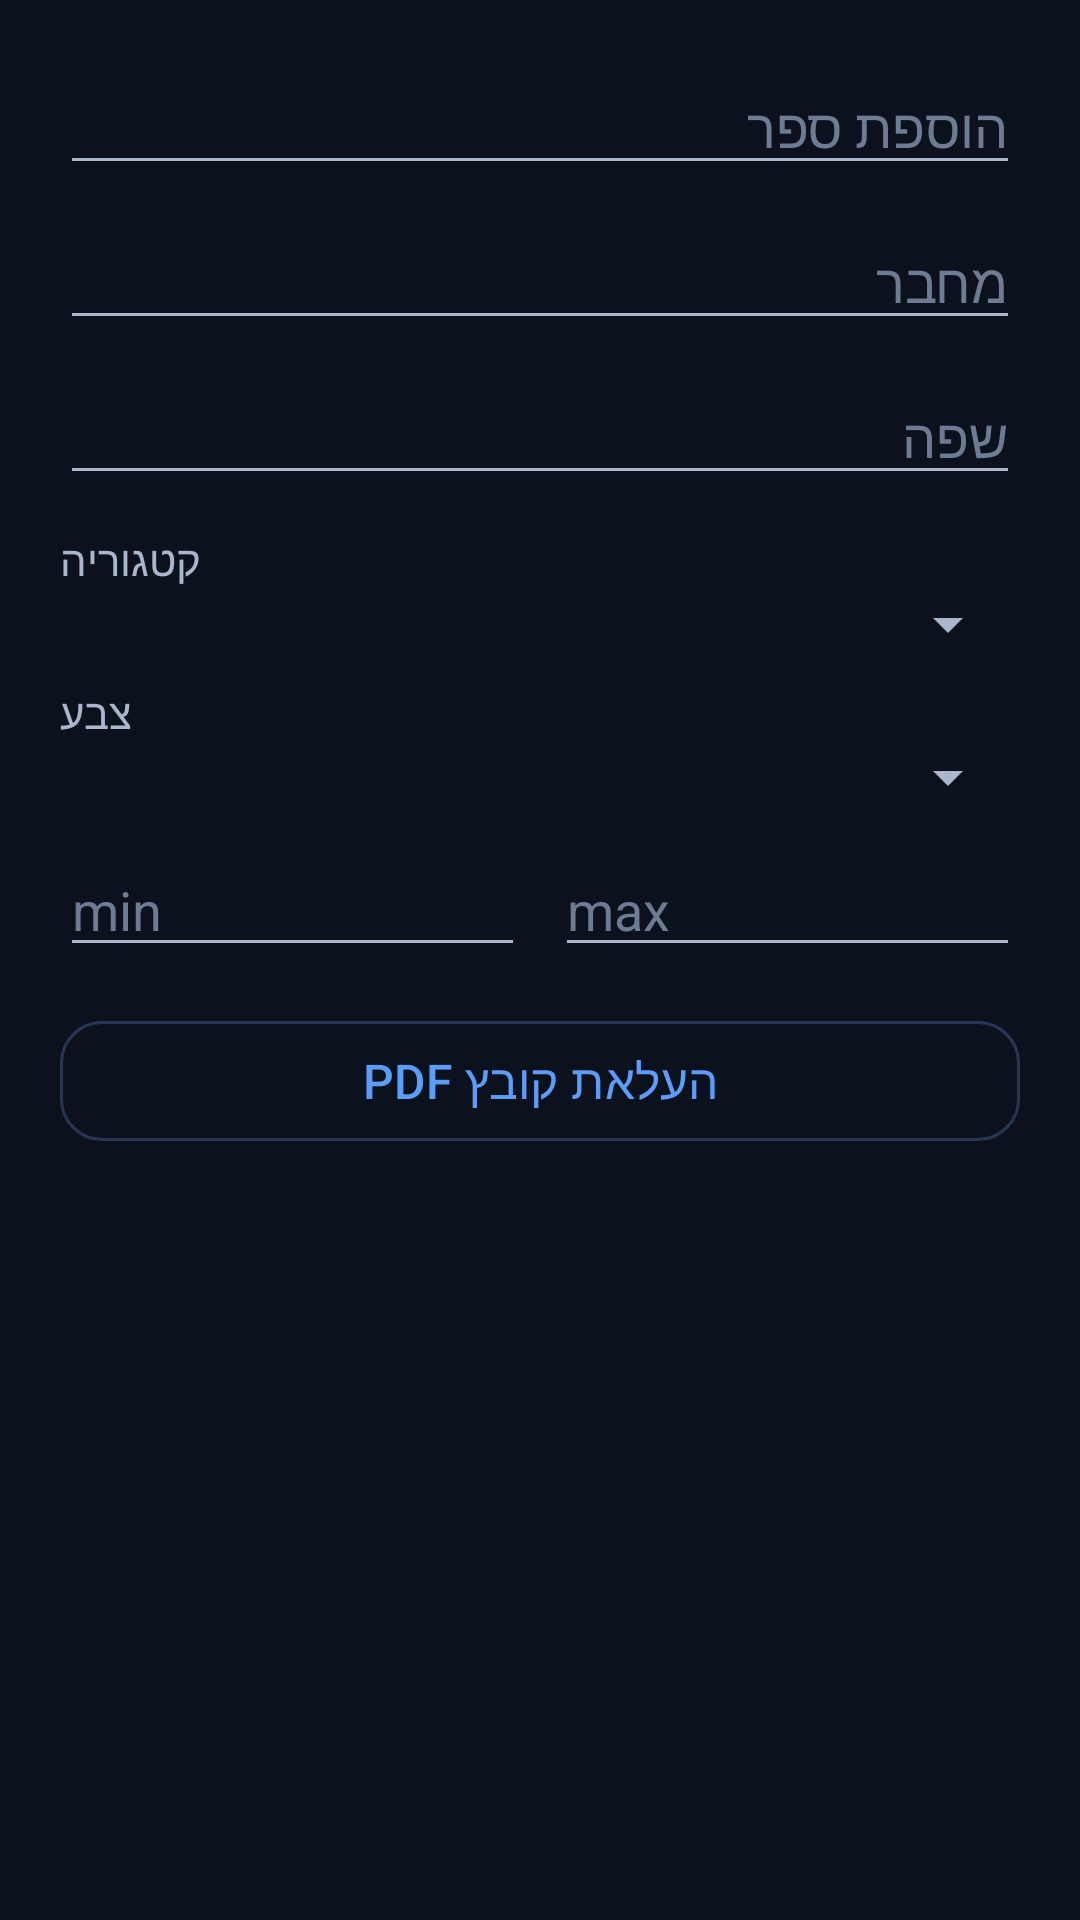

Produce the Android XML layout that renders to this screen, including the resource entries it uses.
<!-- AndroidManifest.xml: application theme Theme.PTChess -->
<!-- res/layout/dialog_add_book.xml -->
<?xml version="1.0" encoding="utf-8"?>
<ScrollView xmlns:android="http://schemas.android.com/apk/res/android"
    android:layout_width="match_parent"
    android:layout_height="wrap_content">

    <LinearLayout
        android:layout_width="match_parent"
        android:layout_height="wrap_content"
        android:orientation="vertical"
        android:padding="20dp">

        <EditText
            android:id="@+id/bookTitle"
            android:layout_width="match_parent"
            android:layout_height="wrap_content"
            android:hint="@string/add_book"
            android:maxLength="120"
            android:inputType="text"
            android:textColor="@color/text_primary"
            android:textColorHint="@color/text_muted"
            android:importantForAutofill="no" />

        <EditText
            android:id="@+id/bookAuthor"
            android:layout_width="match_parent"
            android:layout_height="wrap_content"
            android:layout_marginTop="10dp"
            android:hint="@string/book_author"
            android:maxLength="80"
            android:inputType="text"
            android:textColor="@color/text_primary"
            android:textColorHint="@color/text_muted"
            android:importantForAutofill="no" />

        <EditText
            android:id="@+id/bookLanguage"
            android:layout_width="match_parent"
            android:layout_height="wrap_content"
            android:layout_marginTop="10dp"
            android:hint="@string/book_language"
            android:maxLength="40"
            android:inputType="text"
            android:textColor="@color/text_primary"
            android:textColorHint="@color/text_muted"
            android:importantForAutofill="no" />

        <TextView
            android:layout_width="wrap_content"
            android:layout_height="wrap_content"
            android:layout_marginTop="12dp"
            android:text="@string/book_category"
            android:textColor="@color/text_secondary" />

        <Spinner
            android:id="@+id/bookCategory"
            android:layout_width="match_parent"
            android:layout_height="wrap_content" />

        <TextView
            android:layout_width="wrap_content"
            android:layout_height="wrap_content"
            android:layout_marginTop="8dp"
            android:text="@string/book_side"
            android:textColor="@color/text_secondary" />

        <Spinner
            android:id="@+id/bookSide"
            android:layout_width="match_parent"
            android:layout_height="wrap_content" />

        <LinearLayout
            android:layout_width="match_parent"
            android:layout_height="wrap_content"
            android:orientation="horizontal"
            android:layout_marginTop="10dp">

            <EditText
                android:id="@+id/ratingMin"
                android:layout_width="0dp"
                android:layout_height="wrap_content"
                android:layout_weight="1"
                android:hint="min"
                android:inputType="number"
                android:maxLength="4"
                android:textColor="@color/text_primary"
                android:textColorHint="@color/text_muted"
                android:importantForAutofill="no" />

            <EditText
                android:id="@+id/ratingMax"
                android:layout_width="0dp"
                android:layout_height="wrap_content"
                android:layout_weight="1"
                android:layout_marginStart="10dp"
                android:hint="max"
                android:inputType="number"
                android:maxLength="4"
                android:textColor="@color/text_primary"
                android:textColorHint="@color/text_muted"
                android:importantForAutofill="no" />
        </LinearLayout>

        <com.google.android.material.button.MaterialButton
            android:id="@+id/btnChooseFile"
            style="@style/Widget.PTChess.Button.Outlined"
            android:layout_width="match_parent"
            android:layout_height="wrap_content"
            android:layout_marginTop="14dp"
            android:text="@string/upload_pdf" />

        <TextView
            android:id="@+id/txtChosenFile"
            android:layout_width="match_parent"
            android:layout_height="wrap_content"
            android:layout_marginTop="6dp"
            android:textColor="@color/text_muted"
            android:textSize="12sp" />
    </LinearLayout>
</ScrollView>
<!-- resources referenced by this layout -->
<resources>
  <color name="text_muted">#FF6E7C93</color>
  <color name="text_primary">#FFF3F6FB</color>
  <color name="text_secondary">#FFA9B6CB</color>
  <string name="add_book">הוספת ספר</string>
  <string name="book_author">מחבר</string>
  <string name="book_category">קטגוריה</string>
  <string name="book_language">שפה</string>
  <string name="book_side">צבע</string>
  <string name="upload_pdf">העלאת קובץ PDF</string>
  <style name="Widget.PTChess.Button.Outlined" parent="Widget.Material3.Button.OutlinedButton">
          <item name="android:textColor">@color/blue_light</item>
          <item name="strokeColor">@color/stroke_600</item>
          <item name="cornerRadius">14dp</item>
          <item name="android:textAllCaps">false</item>
      </style>
  <style name="Theme.PTChess" parent="Theme.Material3.Dark.NoActionBar">
          <item name="colorPrimary">@color/blue_primary</item>
          <item name="colorPrimaryDark">@color/blue_primary_dark</item>
          <item name="colorOnPrimary">@color/white</item>
          <item name="colorSecondary">@color/gold_accent</item>
          <item name="colorOnSecondary">@color/black_900</item>
  
          <item name="android:colorBackground">@color/black_800</item>
          <item name="colorSurface">@color/surface_800</item>
          <item name="colorOnSurface">@color/text_primary</item>
          <item name="colorOnBackground">@color/text_primary</item>
          <item name="colorError">@color/danger</item>
  
          <item name="android:statusBarColor">@color/black_900</item>
          <item name="android:navigationBarColor">@color/black_900</item>
          <item name="android:windowLightStatusBar">false</item>
  
          <item name="android:textColorPrimary">@color/text_primary</item>
          <item name="android:textColorSecondary">@color/text_secondary</item>
  
          <item name="materialButtonStyle">@style/Widget.PTChess.Button</item>
          <item name="textInputStyle">@style/Widget.PTChess.TextInput</item>
      </style>
  <color name="blue_light">#FF5B9DF9</color>
  <color name="stroke_600">#FF283656</color>
  <color name="blue_primary">#FF2B6EE0</color>
  <color name="blue_primary_dark">#FF1B4DA8</color>
  <color name="white">#FFFFFFFF</color>
  <color name="gold_accent">#FFE7B04A</color>
  <color name="black_900">#FF060910</color>
  <color name="black_800">#FF0C121D</color>
  <color name="surface_800">#FF141C2B</color>
  <color name="danger">#FFE5566B</color>
  <style name="Widget.PTChess.Button" parent="Widget.Material3.Button">
          <item name="backgroundTint">@color/blue_primary</item>
          <item name="android:textColor">@color/white</item>
          <item name="cornerRadius">14dp</item>
          <item name="android:textAllCaps">false</item>
          <item name="android:letterSpacing">0.01</item>
          <item name="android:paddingTop">14dp</item>
          <item name="android:paddingBottom">14dp</item>
          <item name="android:textSize">16sp</item>
      </style>
  <style name="Widget.PTChess.TextInput" parent="Widget.Material3.TextInputLayout.OutlinedBox">
          <item name="boxStrokeColor">@color/blue_light</item>
          <item name="boxCornerRadiusTopStart">14dp</item>
          <item name="boxCornerRadiusTopEnd">14dp</item>
          <item name="boxCornerRadiusBottomStart">14dp</item>
          <item name="boxCornerRadiusBottomEnd">14dp</item>
          <item name="hintTextColor">@color/blue_light</item>
          <item name="android:textColorHint">@color/text_muted</item>
      </style>
</resources>
